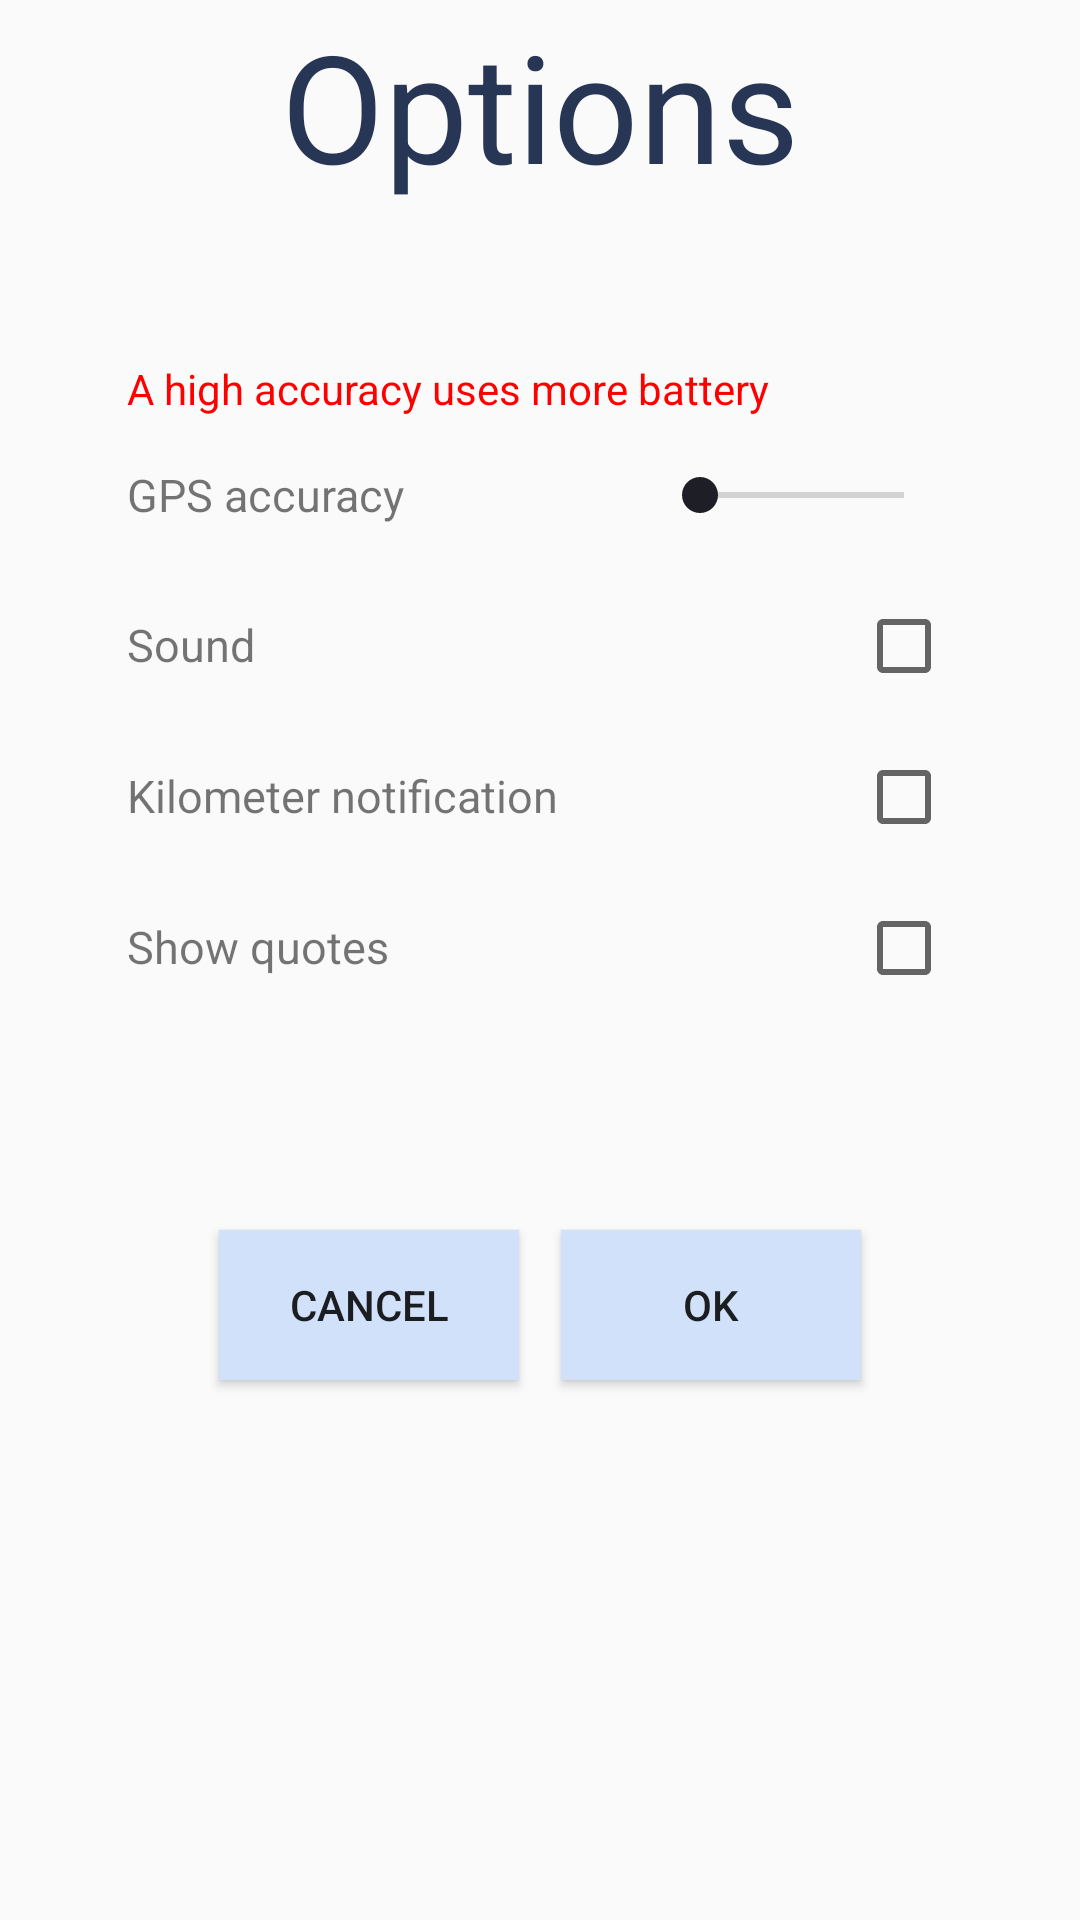

Android layout source for this screen:
<!-- AndroidManifest.xml: application theme AppTheme -->
<!-- res/layout/activity_options.xml -->
<?xml version="1.0" encoding="utf-8"?>
<androidx.appcompat.widget.LinearLayoutCompat xmlns:android="http://schemas.android.com/apk/res/android"
    xmlns:app="http://schemas.android.com/apk/res-auto"
    xmlns:tools="http://schemas.android.com/tools"
    android:layout_width="match_parent"
    android:layout_height="match_parent"
    android:orientation="vertical"
    tools:context=".OptionsActivity">

    <TextView
        android:layout_width="match_parent"
        android:layout_height="70dp"
        android:gravity="center"
        android:text="@string/options"
        android:textColor="@color/darkBlue"
        android:textSize="50sp" />
    <TextView
        android:id="@+id/gpsWarning"
        android:layout_width="275dp"
        android:layout_gravity="center"
        android:layout_height="20dp"
        android:layout_marginTop="50dp"
        android:text="@string/gpsToolTip"
        android:textColor="#FF0000"/>

    <GridLayout
        android:layout_width="275dp"
        android:layout_height="240dp"
        android:layout_gravity="center"

        android:columnCount="2"
        android:rowCount="4">

        <TextView
            android:layout_width="175dp"
            android:layout_height="50dp"
            android:layout_row="0"
            android:layout_column="0"
            android:gravity="center|left"
            android:text="@string/accuracy"
            android:textSize="15sp" />

        <SeekBar
            android:id="@+id/accuracySlider"
            android:layout_width="100dp"
            android:layout_height="50dp"
            android:layout_row="0"
            android:layout_column="1"
            android:layout_gravity="right" />

        <TextView
            android:layout_width="175dp"
            android:layout_height="50dp"
            android:layout_row="1"
            android:layout_column="0"
            android:gravity="center|left"
            android:text="@string/sound"
            android:textSize="15sp" />

        <CheckBox
            android:id="@+id/soundCheckBox"
            android:layout_height="50dp"
            android:layout_row="1"
            android:layout_column="1"
            android:layout_gravity="right" />

        <TextView
            android:layout_width="175dp"
            android:layout_height="50dp"
            android:layout_row="2"
            android:layout_column="0"
            android:gravity="center|left"
            android:text="@string/kmNotification"
            android:textSize="15sp" />

        <CheckBox
            android:id="@+id/kmNotificationCheckBox"
            android:layout_height="50dp"
            android:layout_row="2"
            android:layout_column="1"
            android:layout_gravity="right" />
        <TextView
            android:layout_width="175dp"
            android:layout_height="50dp"
            android:layout_row="3"
            android:layout_column="0"
            android:gravity="center|left"
            android:text="@string/showQuotes"
            android:textSize="15sp" />

        <CheckBox
            android:id="@+id/showQuotesCheckBox"
            android:layout_height="50dp"
            android:layout_row="3"
            android:layout_column="1"
            android:layout_gravity="right" />

    </GridLayout>

    <LinearLayout
        android:layout_width="match_parent"
        android:layout_height="150dp"
        android:gravity="center">

        <Button
            android:id="@+id/cancelBtn"
            android:layout_width="100dp"
            android:layout_height="50dp"
            android:layout_gravity="center"
            android:layout_marginRight="7dp"
            android:layout_marginBottom="20dp"
            android:background="@color/lightBlue"
            android:gravity="center"
            android:text="@string/cancel" />

        <Button
            android:id="@+id/okBtn"
            android:layout_width="100dp"
            android:layout_height="50dp"
            android:layout_gravity="center"
            android:layout_marginLeft="7dp"
            android:layout_marginBottom="20dp"
            android:background="@color/lightBlue"
            android:gravity="center"
            android:text="@string/ok" />

    </LinearLayout>

</androidx.appcompat.widget.LinearLayoutCompat>
<!-- resources referenced by this layout -->
<resources>
  <color name="darkBlue">#283655</color>
  <color name="lightBlue">#d0e1f9 </color>
  <string name="accuracy">GPS accuracy</string>
  <string name="cancel">Cancel</string>
  <string name="gpsToolTip">A high accuracy uses more battery</string>
  <string name="kmNotification">Kilometer notification</string>
  <string name="ok">OK</string>
  <string name="options">Options</string>
  <string name="showQuotes">Show quotes</string>
  <string name="sound">Sound</string>
  <style name="AppTheme" parent="Theme.AppCompat.Light.DarkActionBar">
          <item name="colorPrimary">@color/blue</item>
          <item name="colorPrimaryDark">@color/darkBlue</item>
          <item name="colorAccent">@color/black</item>
      </style>
  <color name="blue">#4d648d </color>
  <color name="black">#1e1f26 </color>
</resources>
